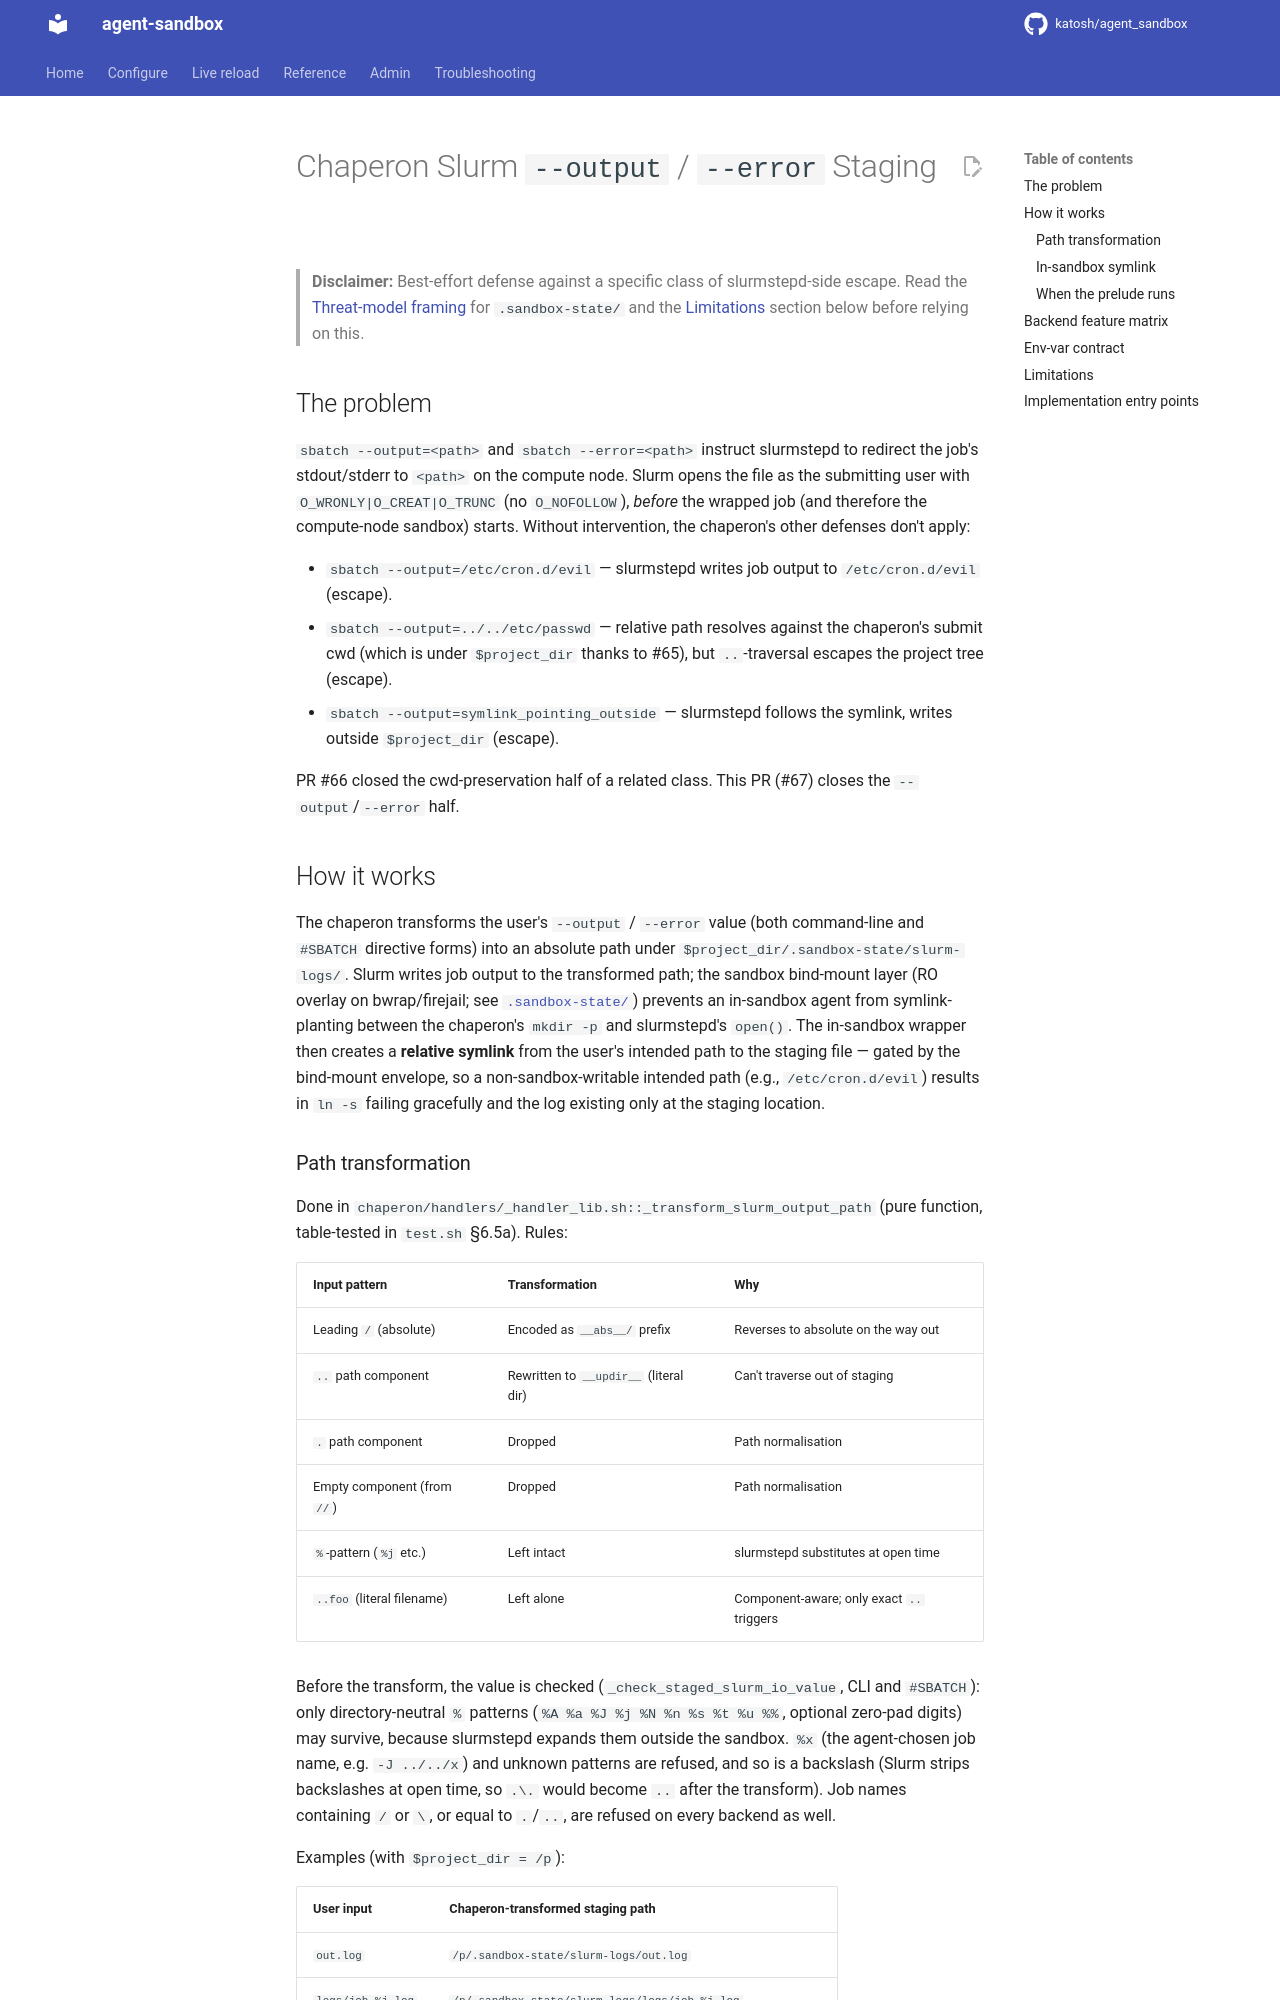

repository: katosh/agent_sandbox · page: reference/chaperon-output-staging/index.html · generator: mkdocs

# Chaperon Slurm `--output` / `--error` Staging

> **Disclaimer:** Best-effort defense against a specific class of slurmstepd-side escape. Read the [Threat-model framing](sandbox-state-dir.md#threat-model-framing) for `.sandbox-state/` and the [Limitations](#limitations) section below before relying on this.

## The problem

`sbatch --output=<path>` and `sbatch --error=<path>` instruct slurmstepd to redirect the job's stdout/stderr to `<path>` on the compute node. Slurm opens the file as the submitting user with `O_WRONLY|O_CREAT|O_TRUNC` (no `O_NOFOLLOW`), *before* the wrapped job (and therefore the compute-node sandbox) starts. Without intervention, the chaperon's other defenses don't apply:

- `sbatch --output=/etc/cron.d/evil` — slurmstepd writes job output to `/etc/cron.d/evil` (escape).
- `sbatch --output=../../etc/passwd` — relative path resolves against the chaperon's submit cwd (which is under `$project_dir` thanks to #65), but `..`-traversal escapes the project tree (escape).
- `sbatch --output=symlink_pointing_outside` — slurmstepd follows the symlink, writes outside `$project_dir` (escape).

PR #66 closed the cwd-preservation half of a related class. This PR (#67) closes the `--output`/`--error` half.

## How it works

The chaperon transforms the user's `--output` / `--error` value (both command-line and `#SBATCH` directive forms) into an absolute path under `$project_dir/.sandbox-state/slurm-logs/`. Slurm writes job output to the transformed path; the sandbox bind-mount layer (RO overlay on bwrap/firejail; see [`.sandbox-state/`](sandbox-state-dir.md)) prevents an in-sandbox agent from symlink-planting between the chaperon's `mkdir -p` and slurmstepd's `open()`. The in-sandbox wrapper then creates a **relative symlink** from the user's intended path to the staging file — gated by the bind-mount envelope, so a non-sandbox-writable intended path (e.g., `/etc/cron.d/evil`) results in `ln -s` failing gracefully and the log existing only at the staging location.
